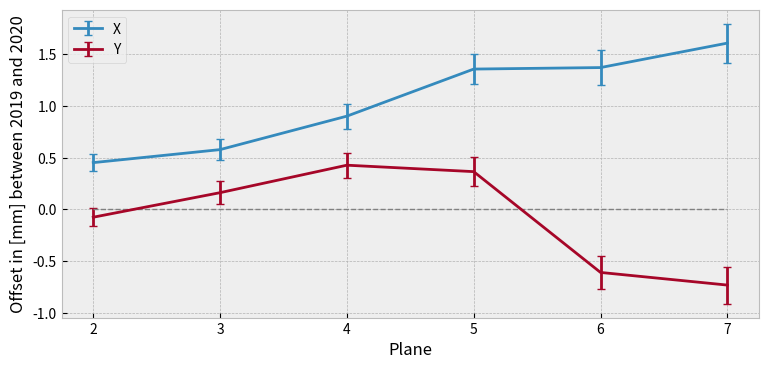

Reproduce this figure in Python.
import numpy as np
import matplotlib.pyplot as plt

plt.style.use('bmh')
conversion_to_mm = True

desy_683_x = np.array([26.49,26.,30.7,20.93,19.26,-24.43])
ddesy_683_x = np.array([1.56,2.28,2.8,3.41,3.98,4.61])

desy_683_y = np.array([-49.55,17.34,21.66,20.59,-55.17,-44.41])
ddesy_683_y = np.array([1.57,2.42,2.7,3.22,3.71,4.25])

desy_288_x = np.array([10.89,6.06,-0.41,-25.89,-28.06,-79.91])
ddesy_288_x = np.array([2.34,2.7,3.09,3.57,4.09,4.61])

desy_288_y = np.array([-46.93,11.77,6.92,8.,-34.12,-19.14])
ddesy_288_y = np.array([2.45,2.88,3.21,3.5,4.06,4.48])

if (conversion_to_mm == True):
    desy_288_x, desy_288_y = 29e-3*desy_288_x, 29e-3*desy_288_y
    ddesy_288_x, ddesy_288_y = 29e-3*ddesy_288_x, 29e-3*ddesy_288_y
    desy_683_x, desy_683_y = 29e-3*desy_683_x, 29e-3*desy_683_y
    ddesy_683_x, ddesy_683_y = 29e-3*ddesy_683_x, 29e-3*ddesy_683_y

adiff_x = desy_683_x - desy_288_x
dadiff_x = np.sqrt(ddesy_683_x**2+ddesy_288_x**2)
adiff_y = desy_683_y - desy_288_y
dadiff_y = np.sqrt(ddesy_683_y**2+ddesy_288_y**2)

x = 2+np.arange(6)
plt.figure(figsize=(9,4))
plt.errorbar(x, adiff_x, yerr = dadiff_x, capsize=3,elinewidth = 2, label="X")
plt.errorbar(x, adiff_y, yerr = dadiff_y, capsize=3,elinewidth = 2, label="Y")
plt.hlines(0,min(x),max(x), linestyle='--',color='grey',linewidth=1)
plt.xticks(2+np.arange(0,6))
plt.xlabel("Plane")
if (conversion_to_mm == True):
    plt.ylabel("Offset in [mm] between 2019 and 2020")
else:
    plt.ylabel("Offset in [px] between 2019 and 2020")
plt.legend()
plt.show()
